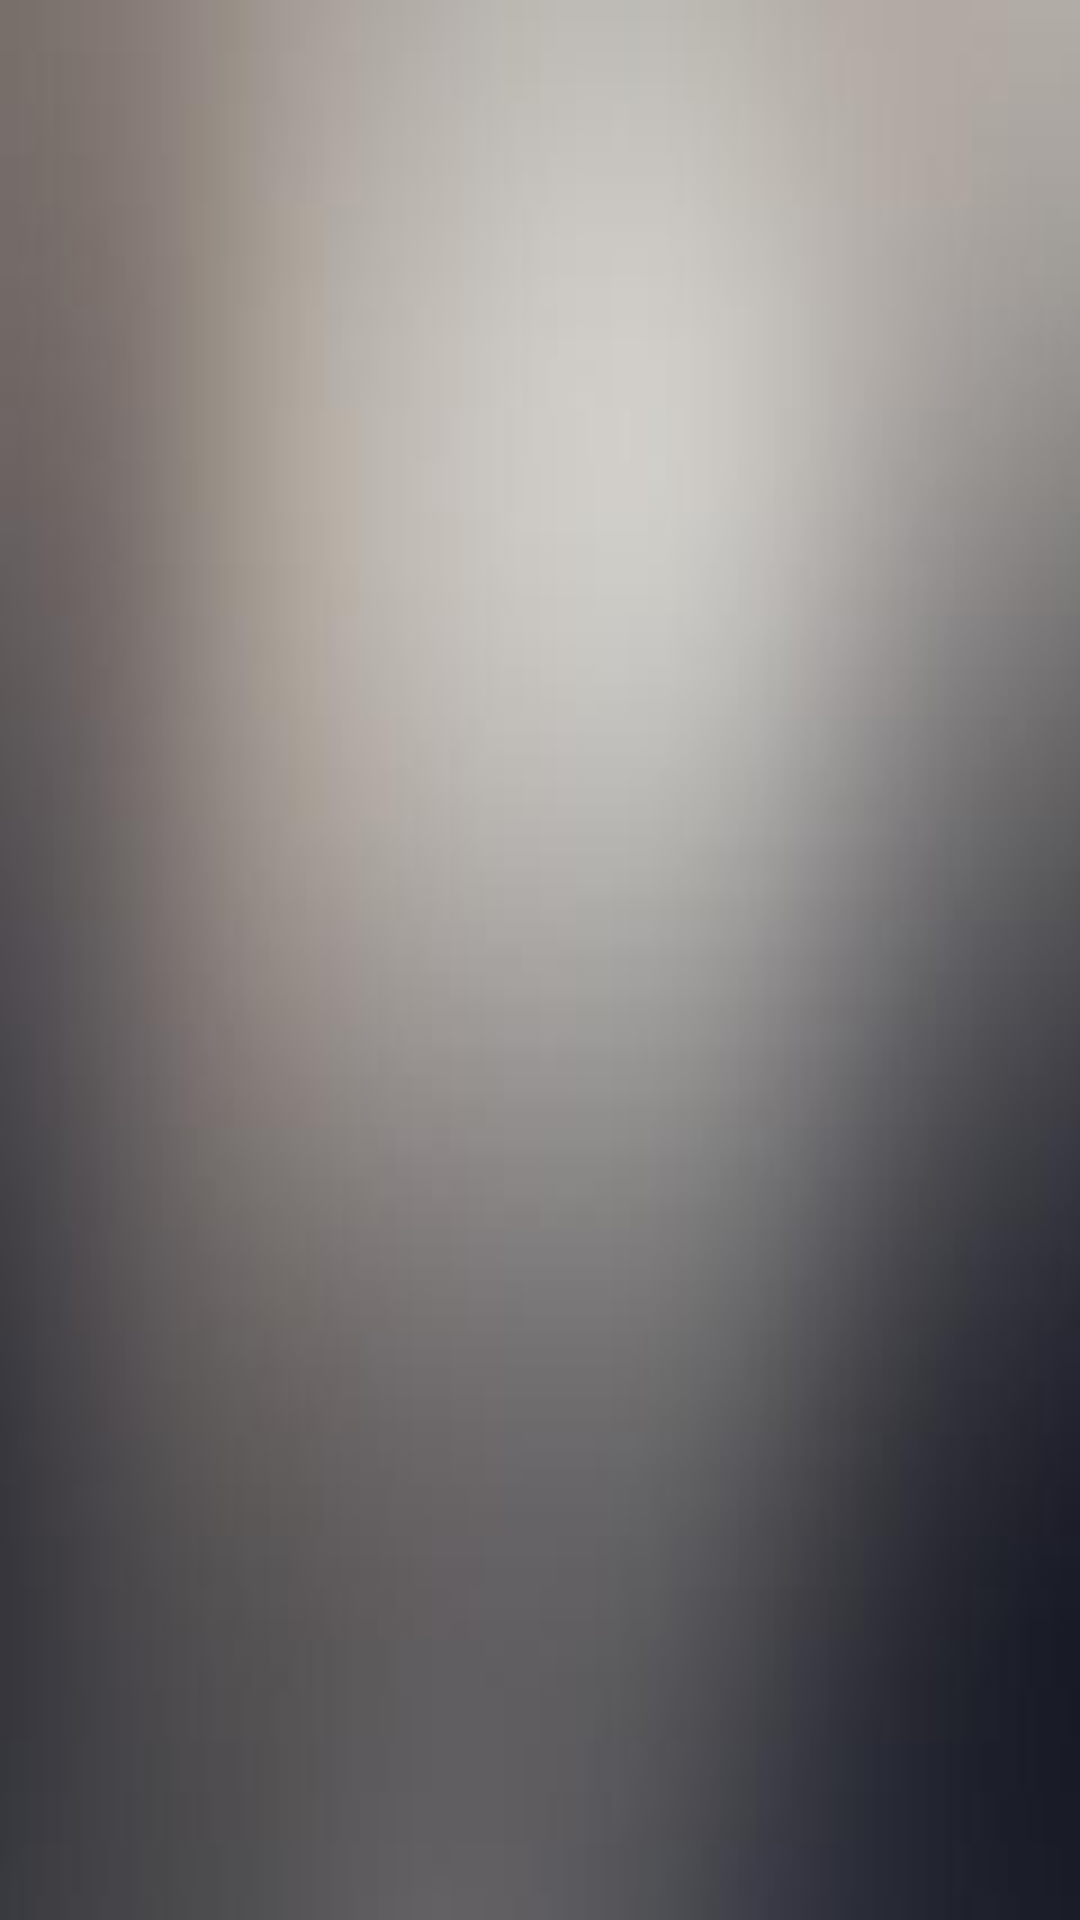

Here is an Android app screen rendered from its layout file. Give the layout XML and the strings, colors and styles it references.
<!-- AndroidManifest.xml: application theme AppTheme -->
<!-- res/layout/activity_accomplishedrecord.xml -->
<?xml version="1.0" encoding="utf-8"?>
<LinearLayout xmlns:android="http://schemas.android.com/apk/res/android"
    android:layout_width="match_parent"
    android:layout_height="match_parent"
    android:background="@drawable/bglogin3"
    android:orientation="vertical">

    <android.support.v7.widget.RecyclerView
        android:id="@+id/accomplished_rv"
        android:layout_width="match_parent"
        android:layout_height="wrap_content">

    </android.support.v7.widget.RecyclerView>
</LinearLayout>
<!-- resources referenced by this layout -->
<resources>
  <!-- drawable bglogin3: jpg bitmap (drawable, 3769 bytes) -->
  <style name="AppTheme" parent="@style/BaseTheme">
  
      </style>
  <style name="BaseTheme" parent="Theme.AppCompat.Light.NoActionBar">
          
          <item name="colorPrimary">@color/colorPrimary</item>
          <item name="colorPrimaryDark">@color/colorPrimaryDark</item>
          <item name="colorAccent">@color/colorAccent</item>
      </style>
  <color name="colorPrimary">#000000</color>
  <color name="colorPrimaryDark">#303F9F</color>
  <color name="colorAccent">#5d40ff</color>
</resources>
